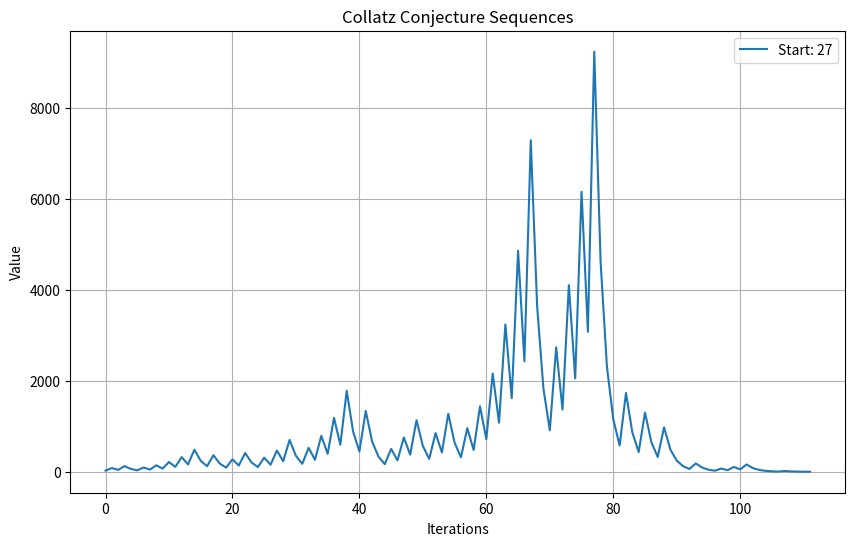

Recreate this plot in Python.
import matplotlib.pyplot as plt

nums = [27] # Initialize the list of numbers

all_sequences = []  # To store the results for plotting later

# Variables to track the number with the longest sequence
longest_sequence_number = None
longest_sequence_length = 0

for num in nums:  # Iterate through each number in the list
    num_id = int(num)  # Store the original number for printing later


    num_list = [num_id]  # Initialize the list to store the sequence
    current_length = 0  # To track the length of current sequence

    while num != 1:  # Continue the loop until num is 1
        current_length += 1  # Increment the step count
        if num % 2 == 0:  # If num is even
            num /= 2  # Divide num by 2
        else:  # If num is odd
            num = 3 * num + 1  # Set num to 3*num + 1

        num_list.append(int(num))  # Append the current num to the list as an integer



    # Store the sequence for plotting
    all_sequences.append((num_id, num_list))

    # Update the longest sequence information if current one is longer
    if current_length > longest_sequence_length:
        longest_sequence_length = current_length
        longest_sequence_number = num_id

# Print the number with the longest Collatz sequence
print(
    f"The number with the longest Collatz sequence is {longest_sequence_number} with a length of {longest_sequence_length + 1} steps.")

# Plotting the Collatz sequences
plt.figure(figsize=(10, 6))
for num_id, num_list in all_sequences:
    plt.plot(num_list, label=f"Start: {num_id}")

plt.xlabel('Iterations')
plt.ylabel('Value')
plt.title('Collatz Conjecture Sequences')
plt.legend()
plt.grid(True)

plt.show()
